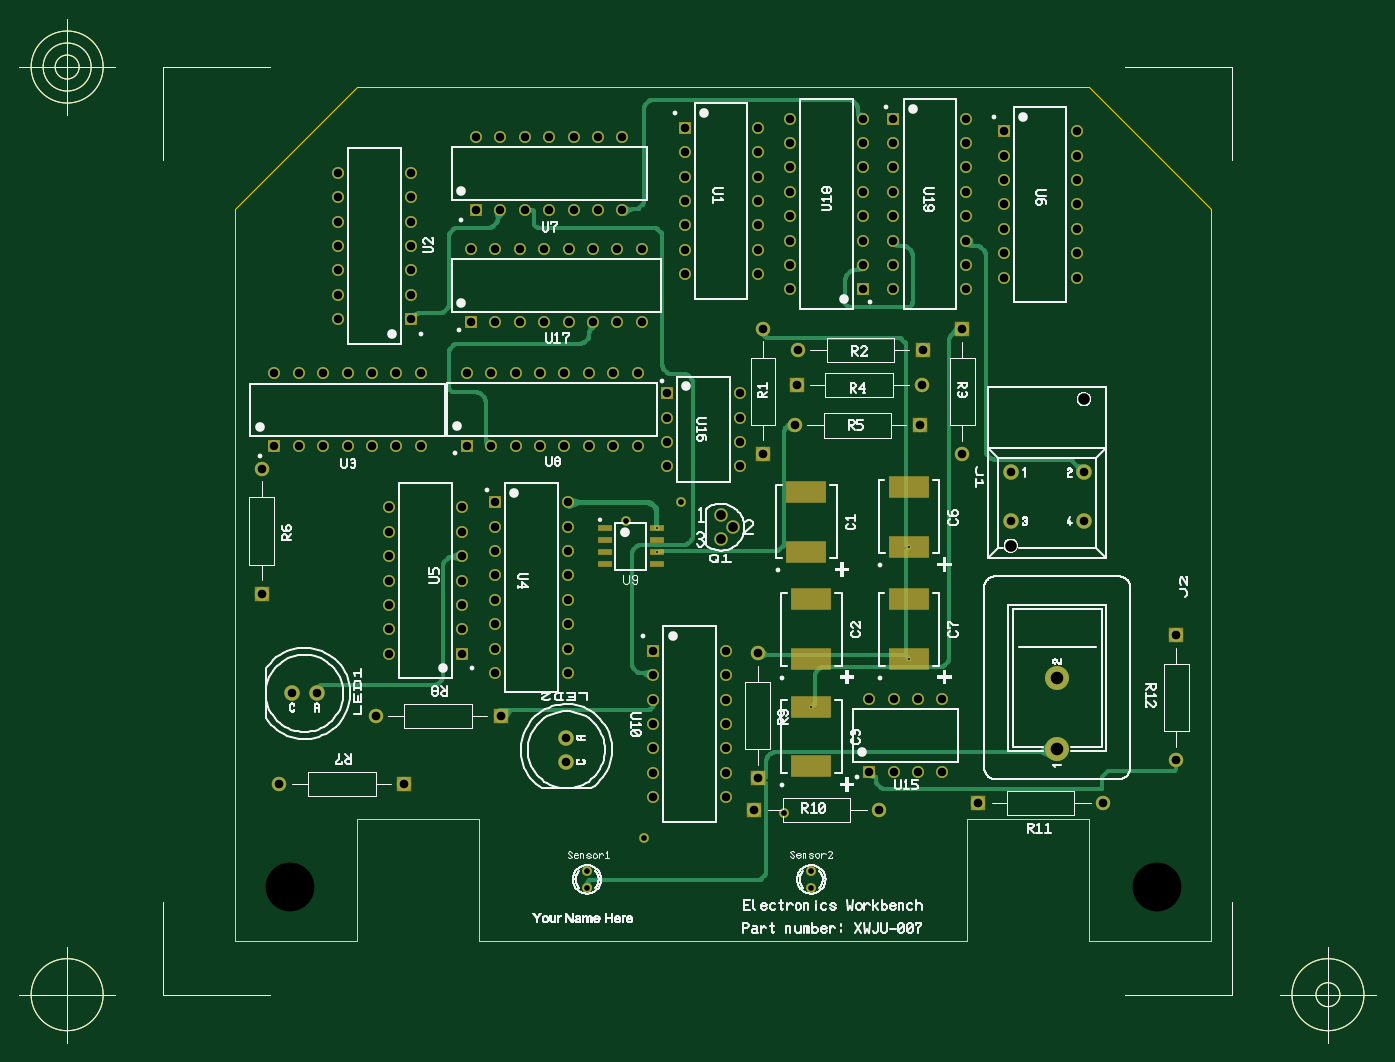
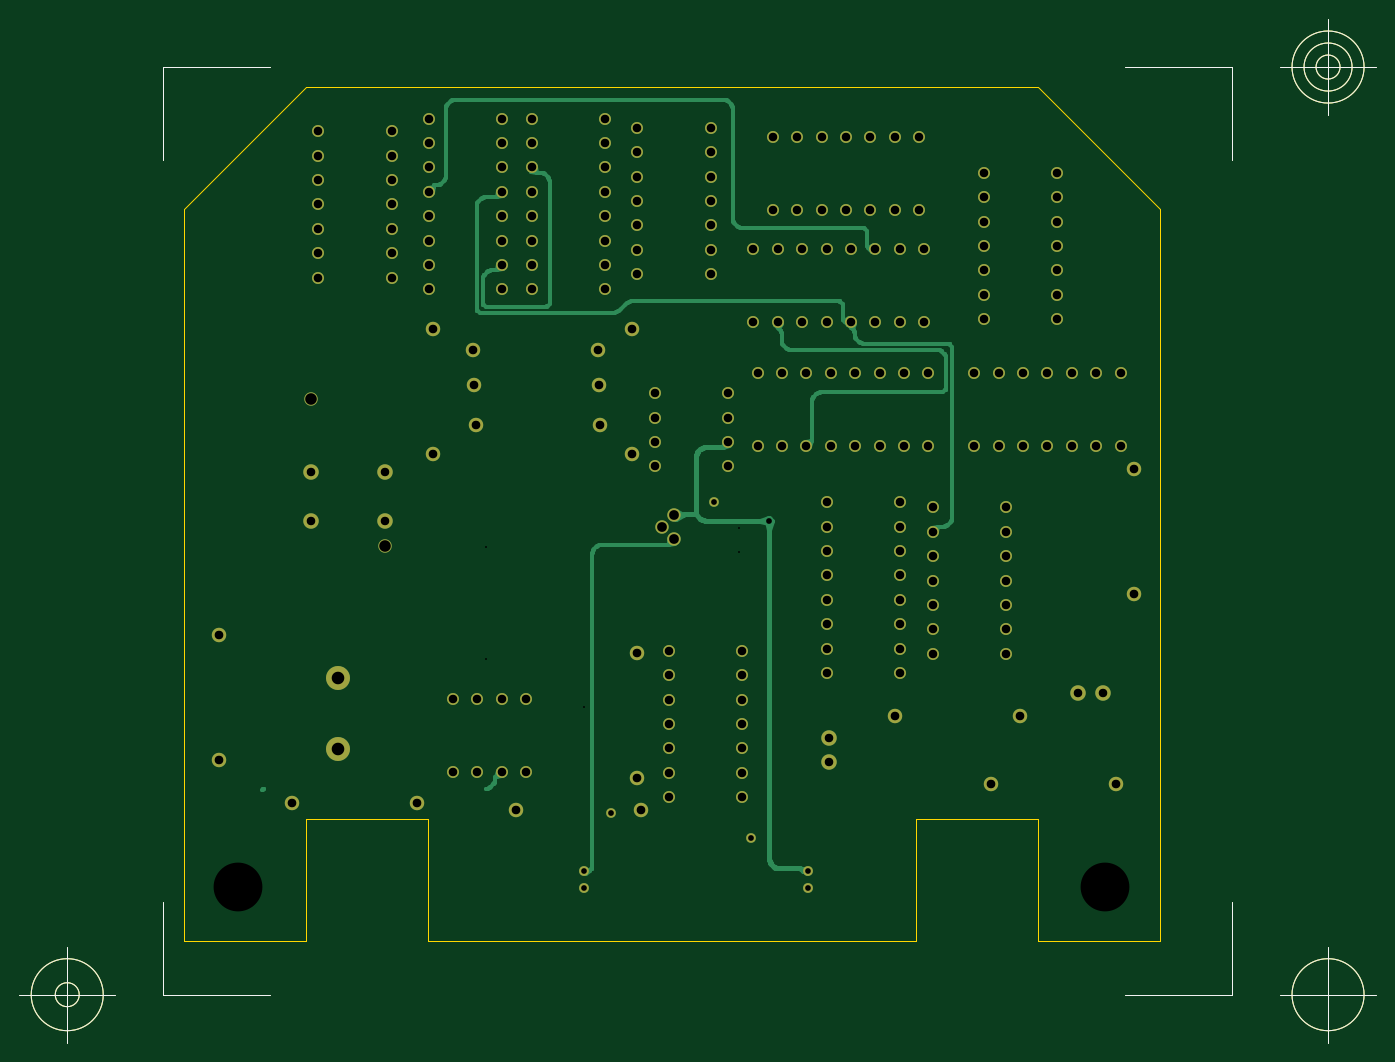
Circuit board: 10 layer files. Board 141.2 x 106.6 mm.
- outline: lab5_complete(Sonar Design) - Board Outline.gbr (1605 bytes)
- bottom_copper: lab5_complete(Sonar Design) - Copper Bottom.gbr (21885 bytes)
- top_copper: lab5_complete(Sonar Design) - Copper Top.gbr (29602 bytes)
- bottom_silk: lab5_complete(Sonar Design) - Silkscreen Bottom.gbr (1155 bytes)
- top_silk: lab5_complete(Sonar Design) - Silkscreen Top.gbr (115729 bytes)
- bottom_mask: lab5_complete(Sonar Design) - Solder Mask Bottom.gbr (6060 bytes)
- top_mask: lab5_complete(Sonar Design) - Solder Mask Top.gbr (6706 bytes)
- drill: lab5_complete(Sonar Design) - Top Stack-up 1-Bottom Stack-up 1.drl (3180 bytes)
- drill: lab5_complete(Sonar Design) - Top Stack-up 1-Copper Bottom.drl (90 bytes)
- drill: lab5_complete(Sonar Design) - Top Stack-up 1-Copper Top.drl (154 bytes)

=== outline: lab5_complete(Sonar Design) - Board Outline.gbr ===
G04 Generated by Ultiboard 12.0 *
%FSLAX25Y25*%
%MOIN*%

%ADD10C,0.00001*%
%ADD11C,0.00004*%
%ADD12C,0.00500*%


G04 ColorRGB 00FFFF for the following layer *
%LNBoard Outline*%
%LPD*%
G54D10*
G54D11*
X50000Y0D02*
X0Y0D01*
X0Y300000D01*
X50000Y50000D02*
X50000Y0D01*
X300000Y0D02*
X100000Y0D01*
X100000Y50000D01*
X300000Y50000D02*
X300000Y0D01*
X400000Y0D02*
X350000Y0D01*
X350000Y50000D01*
X400000Y300000D02*
X400000Y0D01*
X100000Y50000D02*
X50000Y50000D01*
X350000Y50000D02*
X300000Y50000D01*
X0Y300000D02*
X50000Y350000D01*
X350000Y350000D02*
X400000Y300000D01*
X50000Y350000D02*
X350000Y350000D01*
G54D12*
X-29612Y-21812D02*
X-29612Y16207D01*
X-29612Y-21812D02*
X14187Y-21812D01*
X408374Y-21812D02*
X364575Y-21812D01*
X408374Y-21812D02*
X408374Y16207D01*
X408374Y358374D02*
X408374Y320355D01*
X408374Y358374D02*
X364575Y358374D01*
X-29612Y358374D02*
X14187Y358374D01*
X-29612Y358374D02*
X-29612Y320355D01*
X-49297Y-21812D02*
X-88667Y-21812D01*
X-68982Y-41497D02*
X-68982Y-2127D01*
X-83746Y-21812D02*
G75*
D01*
G02X-83746Y-21812I14764J0*
G01*
X428059Y-21812D02*
X467429Y-21812D01*
X447744Y-41497D02*
X447744Y-2127D01*
X432980Y-21812D02*
G75*
D01*
G02X432980Y-21812I14764J0*
G01*
X442823Y-21812D02*
G75*
D01*
G02X442823Y-21812I4921J0*
G01*
X-49297Y358374D02*
X-88667Y358374D01*
X-68982Y338689D02*
X-68982Y378059D01*
X-83746Y358374D02*
G75*
D01*
G02X-83746Y358374I14764J0*
G01*
X-78824Y358374D02*
G75*
D01*
G02X-78824Y358374I9842J0*
G01*
X-73903Y358374D02*
G75*
D01*
G02X-73903Y358374I4921J0*
G01*

M00*

=== bottom_copper: lab5_complete(Sonar Design) - Copper Bottom.gbr (21885 bytes, source omitted) ===
=== top_copper: lab5_complete(Sonar Design) - Copper Top.gbr (29602 bytes, source omitted) ===
=== bottom_silk: lab5_complete(Sonar Design) - Silkscreen Bottom.gbr ===
G04 Generated by Ultiboard 12.0 *
%FSLAX25Y25*%
%MOIN*%

%ADD10C,0.00001*%
%ADD11C,0.00500*%


G04 ColorRGB FF14FF for the following layer *
%LNSilkscreen Bottom*%
%LPD*%
G54D10*
G54D11*
X-29612Y-21812D02*
X-29612Y16207D01*
X-29612Y-21812D02*
X14187Y-21812D01*
X408374Y-21812D02*
X364575Y-21812D01*
X408374Y-21812D02*
X408374Y16207D01*
X408374Y358374D02*
X408374Y320355D01*
X408374Y358374D02*
X364575Y358374D01*
X-29612Y358374D02*
X14187Y358374D01*
X-29612Y358374D02*
X-29612Y320355D01*
X-49297Y-21812D02*
X-88667Y-21812D01*
X-68982Y-41497D02*
X-68982Y-2127D01*
X-83746Y-21812D02*
G75*
D01*
G02X-83746Y-21812I14764J0*
G01*
X428059Y-21812D02*
X467429Y-21812D01*
X447744Y-41497D02*
X447744Y-2127D01*
X432980Y-21812D02*
G75*
D01*
G02X432980Y-21812I14764J0*
G01*
X442823Y-21812D02*
G75*
D01*
G02X442823Y-21812I4921J0*
G01*
X-49297Y358374D02*
X-88667Y358374D01*
X-68982Y338689D02*
X-68982Y378059D01*
X-83746Y358374D02*
G75*
D01*
G02X-83746Y358374I14764J0*
G01*
X-78824Y358374D02*
G75*
D01*
G02X-78824Y358374I9842J0*
G01*
X-73903Y358374D02*
G75*
D01*
G02X-73903Y358374I4921J0*
G01*

M00*

=== top_silk: lab5_complete(Sonar Design) - Silkscreen Top.gbr (115729 bytes, source omitted) ===
=== bottom_mask: lab5_complete(Sonar Design) - Solder Mask Bottom.gbr ===
G04 Generated by Ultiboard 12.0 *
%FSLAX25Y25*%
%MOIN*%

%ADD10C,0.00001*%
%ADD11C,0.00500*%
%ADD12C,0.06334*%
%ADD13C,0.05500*%
%ADD14C,0.05906*%
%ADD15C,0.04000*%
%ADD16C,0.04900*%
%ADD17C,0.03937*%
%ADD18C,0.09834*%


G04 ColorRGB 9900CC for the following layer *
%LNSolder Mask Bottom*%
%LPD*%
G54D10*
G54D11*
X-29612Y-21812D02*
X-29612Y16207D01*
X-29612Y-21812D02*
X14187Y-21812D01*
X408374Y-21812D02*
X364575Y-21812D01*
X408374Y-21812D02*
X408374Y16207D01*
X408374Y358374D02*
X408374Y320355D01*
X408374Y358374D02*
X364575Y358374D01*
X-29612Y358374D02*
X14187Y358374D01*
X-29612Y358374D02*
X-29612Y320355D01*
X-49297Y-21812D02*
X-88667Y-21812D01*
X-68982Y-41497D02*
X-68982Y-2127D01*
X-83746Y-21812D02*
G75*
D01*
G02X-83746Y-21812I14764J0*
G01*
X428059Y-21812D02*
X467429Y-21812D01*
X447744Y-41497D02*
X447744Y-2127D01*
X432980Y-21812D02*
G75*
D01*
G02X432980Y-21812I14764J0*
G01*
X442823Y-21812D02*
G75*
D01*
G02X442823Y-21812I4921J0*
G01*
X-49297Y358374D02*
X-88667Y358374D01*
X-68982Y338689D02*
X-68982Y378059D01*
X-83746Y358374D02*
G75*
D01*
G02X-83746Y358374I14764J0*
G01*
X-78824Y358374D02*
G75*
D01*
G02X-78824Y358374I9842J0*
G01*
X-73903Y358374D02*
G75*
D01*
G02X-73903Y358374I4921J0*
G01*
G54D12*
X317700Y192200D03*
X347700Y192200D03*
X317700Y172200D03*
X347700Y172200D03*
X33300Y101700D03*
X23300Y101700D03*
X135646Y83526D03*
X135646Y73526D03*
G54D13*
X317700Y162200D03*
X347700Y222200D03*
X199000Y174800D03*
X199000Y164800D03*
X204000Y169800D03*
G54D14*
X304446Y56596D03*
X355628Y56596D03*
X212618Y53858D03*
X263799Y53858D03*
X214041Y118168D03*
X214041Y66987D03*
X10700Y193781D03*
X10700Y142600D03*
X57463Y92519D03*
X108644Y92519D03*
X18046Y64652D03*
X69227Y64652D03*
X297959Y199865D03*
X297959Y251046D03*
X230000Y227900D03*
X281181Y227900D03*
X216300Y251081D03*
X216300Y199900D03*
X230419Y242500D03*
X281600Y242500D03*
X229219Y211600D03*
X280400Y211600D03*
X385538Y74538D03*
X385538Y125719D03*
G54D15*
X144100Y22100D03*
X144100Y28767D03*
X236000Y22100D03*
X236000Y28767D03*
G54D16*
X41979Y255054D03*
X71979Y285054D03*
X71979Y265054D03*
X71979Y275054D03*
X71979Y295054D03*
X71979Y305054D03*
X71979Y315054D03*
X41979Y315054D03*
X41979Y285054D03*
X41979Y265054D03*
X41979Y275054D03*
X41979Y295054D03*
X41979Y305054D03*
X71979Y255054D03*
X201134Y119101D03*
X171134Y89101D03*
X171134Y109101D03*
X171134Y99101D03*
X171134Y79101D03*
X171134Y69101D03*
X171134Y59101D03*
X201134Y59101D03*
X201134Y89101D03*
X201134Y109101D03*
X201134Y99101D03*
X201134Y79101D03*
X201134Y69101D03*
X171134Y119101D03*
X98587Y329700D03*
X128587Y299700D03*
X108587Y299700D03*
X118587Y299700D03*
X138587Y299700D03*
X148587Y299700D03*
X158587Y299700D03*
X158587Y329700D03*
X128587Y329700D03*
X108587Y329700D03*
X118587Y329700D03*
X138587Y329700D03*
X148587Y329700D03*
X98587Y299700D03*
X96500Y283800D03*
X116500Y253800D03*
X106500Y253800D03*
X126500Y253800D03*
X146500Y253800D03*
X136500Y253800D03*
X156500Y253800D03*
X166500Y253800D03*
X156500Y283800D03*
X126500Y283800D03*
X116500Y283800D03*
X106500Y283800D03*
X146500Y283800D03*
X136500Y283800D03*
X166500Y283800D03*
X96500Y253800D03*
X214100Y333500D03*
X184100Y303500D03*
X184100Y323500D03*
X184100Y313500D03*
X184100Y293500D03*
X184100Y283500D03*
X184100Y273500D03*
X214100Y273500D03*
X214100Y303500D03*
X214100Y323500D03*
X214100Y313500D03*
X214100Y293500D03*
X214100Y283500D03*
X184100Y333500D03*
X227235Y267212D03*
X257235Y287212D03*
X257235Y277212D03*
X257235Y297212D03*
X257235Y317212D03*
X257235Y307212D03*
X257235Y327212D03*
X257235Y337212D03*
X227235Y327212D03*
X227235Y297212D03*
X227235Y287212D03*
X227235Y277212D03*
X227235Y317212D03*
X227235Y307212D03*
X227235Y337212D03*
X257235Y267212D03*
X299604Y337212D03*
X269604Y317212D03*
X269604Y327212D03*
X269604Y307212D03*
X269604Y287212D03*
X269604Y297212D03*
X269604Y277212D03*
X269604Y267212D03*
X299604Y277212D03*
X299604Y307212D03*
X299604Y317212D03*
X299604Y327212D03*
X299604Y287212D03*
X299604Y297212D03*
X299604Y267212D03*
X269604Y337212D03*
X344800Y332100D03*
X314800Y302100D03*
X314800Y322100D03*
X314800Y312100D03*
X314800Y292100D03*
X314800Y282100D03*
X314800Y272100D03*
X344800Y272100D03*
X344800Y302100D03*
X344800Y322100D03*
X344800Y312100D03*
X344800Y292100D03*
X344800Y282100D03*
X314800Y332100D03*
X94800Y233100D03*
X114800Y203100D03*
X104800Y203100D03*
X124800Y203100D03*
X144800Y203100D03*
X134800Y203100D03*
X154800Y203100D03*
X164800Y203100D03*
X154800Y233100D03*
X124800Y233100D03*
X114800Y233100D03*
X104800Y233100D03*
X144800Y233100D03*
X134800Y233100D03*
X164800Y233100D03*
X94800Y203100D03*
X16000Y202900D03*
X16000Y232900D03*
X46000Y202900D03*
X26000Y202900D03*
X36000Y202900D03*
X56000Y202900D03*
X66000Y202900D03*
X76000Y202900D03*
X76000Y232900D03*
X46000Y232900D03*
X26000Y232900D03*
X36000Y232900D03*
X56000Y232900D03*
X66000Y232900D03*
X136248Y179990D03*
X106248Y159990D03*
X106248Y169990D03*
X106248Y149990D03*
X106248Y129990D03*
X106248Y139990D03*
X106248Y119990D03*
X106248Y109990D03*
X136248Y119990D03*
X136248Y149990D03*
X136248Y159990D03*
X136248Y169990D03*
X136248Y129990D03*
X136248Y139990D03*
X136248Y109990D03*
X106248Y179990D03*
X62879Y117903D03*
X92879Y147903D03*
X92879Y127903D03*
X92879Y137903D03*
X92879Y157903D03*
X92879Y167903D03*
X92879Y177903D03*
X62879Y177903D03*
X62879Y147903D03*
X62879Y127903D03*
X62879Y137903D03*
X62879Y157903D03*
X62879Y167903D03*
X92879Y117903D03*
X259698Y69503D03*
X259698Y99503D03*
X269698Y69503D03*
X289698Y69503D03*
X279698Y69503D03*
X289698Y99503D03*
X269698Y99503D03*
X279698Y99503D03*
X176800Y204700D03*
X176800Y224700D03*
X206800Y224700D03*
X176800Y214700D03*
X176800Y194700D03*
X206800Y194700D03*
X206800Y214700D03*
X206800Y204700D03*
G54D17*
X225000Y52500D03*
X182500Y180000D03*
X167500Y42500D03*
G54D18*
X336800Y78900D03*
X336800Y108067D03*

M00*

=== top_mask: lab5_complete(Sonar Design) - Solder Mask Top.gbr ===
G04 Generated by Ultiboard 12.0 *
%FSLAX25Y25*%
%MOIN*%

%ADD10C,0.00001*%
%ADD11C,0.00500*%
%ADD12R,0.16339X0.09252*%
%ADD13C,0.06334*%
%ADD14C,0.05500*%
%ADD15R,0.05906X0.05906*%
%ADD16C,0.05906*%
%ADD17C,0.04000*%
%ADD18C,0.04900*%
%ADD19R,0.04900X0.04900*%
%ADD20R,0.06102X0.02362*%
%ADD21C,0.03937*%
%ADD22C,0.01575*%
%ADD23C,0.09834*%


G04 ColorRGB FF00CC for the following layer *
%LNSolder Mask Top*%
%LPD*%
G54D10*
G54D11*
X-29612Y-21812D02*
X-29612Y16207D01*
X-29612Y-21812D02*
X14187Y-21812D01*
X408374Y-21812D02*
X364575Y-21812D01*
X408374Y-21812D02*
X408374Y16207D01*
X408374Y358374D02*
X408374Y320355D01*
X408374Y358374D02*
X364575Y358374D01*
X-29612Y358374D02*
X14187Y358374D01*
X-29612Y358374D02*
X-29612Y320355D01*
X-49297Y-21812D02*
X-88667Y-21812D01*
X-68982Y-41497D02*
X-68982Y-2127D01*
X-83746Y-21812D02*
G75*
D01*
G02X-83746Y-21812I14764J0*
G01*
X428059Y-21812D02*
X467429Y-21812D01*
X447744Y-41497D02*
X447744Y-2127D01*
X432980Y-21812D02*
G75*
D01*
G02X432980Y-21812I14764J0*
G01*
X442823Y-21812D02*
G75*
D01*
G02X442823Y-21812I4921J0*
G01*
X-49297Y358374D02*
X-88667Y358374D01*
X-68982Y338689D02*
X-68982Y378059D01*
X-83746Y358374D02*
G75*
D01*
G02X-83746Y358374I14764J0*
G01*
X-78824Y358374D02*
G75*
D01*
G02X-78824Y358374I9842J0*
G01*
X-73903Y358374D02*
G75*
D01*
G02X-73903Y358374I4921J0*
G01*
G54D12*
X236000Y71795D03*
X236000Y96205D03*
X236000Y115795D03*
X236000Y140205D03*
X276000Y115795D03*
X276000Y140205D03*
X234000Y159795D03*
X234000Y184205D03*
X276000Y161795D03*
X276000Y186205D03*
G54D13*
X317700Y192200D03*
X347700Y192200D03*
X317700Y172200D03*
X347700Y172200D03*
X33300Y101700D03*
X23300Y101700D03*
X135646Y83526D03*
X135646Y73526D03*
G54D14*
X317700Y162200D03*
X347700Y222200D03*
X199000Y174800D03*
X199000Y164800D03*
X204000Y169800D03*
G54D15*
X304446Y56596D03*
X212618Y53858D03*
X214041Y66987D03*
X10700Y142600D03*
X108644Y92519D03*
X69227Y64652D03*
X297959Y251046D03*
X230000Y227900D03*
X216300Y199900D03*
X281600Y242500D03*
X280400Y211600D03*
X385538Y125719D03*
G54D16*
X355628Y56596D03*
X263799Y53858D03*
X214041Y118168D03*
X10700Y193781D03*
X57463Y92519D03*
X18046Y64652D03*
X297959Y199865D03*
X281181Y227900D03*
X216300Y251081D03*
X230419Y242500D03*
X229219Y211600D03*
X385538Y74538D03*
G54D17*
X144100Y22100D03*
X144100Y28767D03*
X236000Y22100D03*
X236000Y28767D03*
G54D18*
X41979Y255054D03*
X71979Y285054D03*
X71979Y265054D03*
X71979Y275054D03*
X71979Y295054D03*
X71979Y305054D03*
X71979Y315054D03*
X41979Y315054D03*
X41979Y285054D03*
X41979Y265054D03*
X41979Y275054D03*
X41979Y295054D03*
X41979Y305054D03*
X201134Y119101D03*
X171134Y89101D03*
X171134Y109101D03*
X171134Y99101D03*
X171134Y79101D03*
X171134Y69101D03*
X171134Y59101D03*
X201134Y59101D03*
X201134Y89101D03*
X201134Y109101D03*
X201134Y99101D03*
X201134Y79101D03*
X201134Y69101D03*
X98587Y329700D03*
X128587Y299700D03*
X108587Y299700D03*
X118587Y299700D03*
X138587Y299700D03*
X148587Y299700D03*
X158587Y299700D03*
X158587Y329700D03*
X128587Y329700D03*
X108587Y329700D03*
X118587Y329700D03*
X138587Y329700D03*
X148587Y329700D03*
X96500Y283800D03*
X116500Y253800D03*
X106500Y253800D03*
X126500Y253800D03*
X146500Y253800D03*
X136500Y253800D03*
X156500Y253800D03*
X166500Y253800D03*
X156500Y283800D03*
X126500Y283800D03*
X116500Y283800D03*
X106500Y283800D03*
X146500Y283800D03*
X136500Y283800D03*
X166500Y283800D03*
X214100Y333500D03*
X184100Y303500D03*
X184100Y323500D03*
X184100Y313500D03*
X184100Y293500D03*
X184100Y283500D03*
X184100Y273500D03*
X214100Y273500D03*
X214100Y303500D03*
X214100Y323500D03*
X214100Y313500D03*
X214100Y293500D03*
X214100Y283500D03*
X227235Y267212D03*
X257235Y287212D03*
X257235Y277212D03*
X257235Y297212D03*
X257235Y317212D03*
X257235Y307212D03*
X257235Y327212D03*
X257235Y337212D03*
X227235Y327212D03*
X227235Y297212D03*
X227235Y287212D03*
X227235Y277212D03*
X227235Y317212D03*
X227235Y307212D03*
X227235Y337212D03*
X299604Y337212D03*
X269604Y317212D03*
X269604Y327212D03*
X269604Y307212D03*
X269604Y287212D03*
X269604Y297212D03*
X269604Y277212D03*
X269604Y267212D03*
X299604Y277212D03*
X299604Y307212D03*
X299604Y317212D03*
X299604Y327212D03*
X299604Y287212D03*
X299604Y297212D03*
X299604Y267212D03*
X344800Y332100D03*
X314800Y302100D03*
X314800Y322100D03*
X314800Y312100D03*
X314800Y292100D03*
X314800Y282100D03*
X314800Y272100D03*
X344800Y272100D03*
X344800Y302100D03*
X344800Y322100D03*
X344800Y312100D03*
X344800Y292100D03*
X344800Y282100D03*
X94800Y233100D03*
X114800Y203100D03*
X104800Y203100D03*
X124800Y203100D03*
X144800Y203100D03*
X134800Y203100D03*
X154800Y203100D03*
X164800Y203100D03*
X154800Y233100D03*
X124800Y233100D03*
X114800Y233100D03*
X104800Y233100D03*
X144800Y233100D03*
X134800Y233100D03*
X164800Y233100D03*
X16000Y232900D03*
X46000Y202900D03*
X26000Y202900D03*
X36000Y202900D03*
X56000Y202900D03*
X66000Y202900D03*
X76000Y202900D03*
X76000Y232900D03*
X46000Y232900D03*
X26000Y232900D03*
X36000Y232900D03*
X56000Y232900D03*
X66000Y232900D03*
X136248Y179990D03*
X106248Y159990D03*
X106248Y169990D03*
X106248Y149990D03*
X106248Y129990D03*
X106248Y139990D03*
X106248Y119990D03*
X106248Y109990D03*
X136248Y119990D03*
X136248Y149990D03*
X136248Y159990D03*
X136248Y169990D03*
X136248Y129990D03*
X136248Y139990D03*
X136248Y109990D03*
X62879Y117903D03*
X92879Y147903D03*
X92879Y127903D03*
X92879Y137903D03*
X92879Y157903D03*
X92879Y167903D03*
X92879Y177903D03*
X62879Y177903D03*
X62879Y147903D03*
X62879Y127903D03*
X62879Y137903D03*
X62879Y157903D03*
X62879Y167903D03*
X259698Y99503D03*
X269698Y69503D03*
X289698Y69503D03*
X279698Y69503D03*
X289698Y99503D03*
X269698Y99503D03*
X279698Y99503D03*
X176800Y204700D03*
X206800Y224700D03*
X176800Y214700D03*
X176800Y194700D03*
X206800Y194700D03*
X206800Y214700D03*
X206800Y204700D03*
G54D19*
X71979Y255054D03*
X171134Y119101D03*
X98587Y299700D03*
X96500Y253800D03*
X184100Y333500D03*
X257235Y267212D03*
X269604Y337212D03*
X314800Y332100D03*
X94800Y203100D03*
X16000Y202900D03*
X106248Y179990D03*
X92879Y117903D03*
X259698Y69503D03*
X176800Y224700D03*
G54D20*
X151370Y159500D03*
X151370Y154500D03*
X151370Y169500D03*
X151370Y164500D03*
X172630Y154500D03*
X172630Y159500D03*
X172630Y164500D03*
X172630Y169500D03*
G54D21*
X225000Y52500D03*
X182500Y180000D03*
X167500Y42500D03*
X160000Y172500D03*
G54D22*
X172630Y169500D03*
X276000Y161795D03*
X276000Y115795D03*
X236000Y96205D03*
X172630Y159500D03*
G54D23*
X336800Y78900D03*
X336800Y108067D03*

M00*

=== drill: lab5_complete(Sonar Design) - Top Stack-up 1-Bottom Stack-up 1.drl ===
M48
INCH,TZ
VER,1
FMAT,2
DETECT,ON
ATC,ON
T1C0.03500
T2C0.04750
T3C0.03543
T4C0.02333
T5C0.04000
T6C0.02362
T7C0.05167
T8C0.20000
%
T1
X3.17700Y1.92200
X3.47700
X3.17700Y1.72200
X3.47700
X0.41979Y2.55054
X0.71979Y2.85054
Y2.65054
Y2.75054
Y2.95054
Y3.05054
Y3.15054
X0.41979
Y2.85054
Y2.65054
Y2.75054
Y2.95054
Y3.05054
X0.71979Y2.55054
X2.01134Y1.19101
X1.71134Y0.89101
Y1.09101
Y0.99101
Y0.79101
Y0.69101
Y0.59101
X2.01134
Y0.89101
Y1.09101
Y0.99101
Y0.79101
Y0.69101
X1.71134Y1.19101
X0.98587Y3.29700
X1.28587Y2.99700
X1.08587
X1.18587
X1.38587
X1.48587
X1.58587
Y3.29700
X1.28587
X1.08587
X1.18587
X1.38587
X1.48587
X0.98587Y2.99700
X0.96500Y2.83800
X1.16500Y2.53800
X1.06500
X1.26500
X1.46500
X1.36500
X1.56500
X1.66500
X1.56500Y2.83800
X1.26500
X1.16500
X1.06500
X1.46500
X1.36500
X1.66500
X0.96500Y2.53800
X0.33300Y1.01700
X0.23300
X1.35646Y0.83526
Y0.73526
X2.14100Y3.33500
X1.84100Y3.03500
Y3.23500
Y3.13500
Y2.93500
Y2.83500
Y2.73500
X2.14100
Y3.03500
Y3.23500
Y3.13500
Y2.93500
Y2.83500
X1.84100Y3.33500
X2.27235Y2.67212
X2.57235Y2.87212
Y2.77212
Y2.97212
Y3.17212
Y3.07212
Y3.27212
Y3.37212
X2.27235Y3.27212
Y2.97212
Y2.87212
Y2.77212
Y3.17212
Y3.07212
Y3.37212
X2.57235Y2.67212
X2.99604Y3.37212
X2.69604Y3.17212
Y3.27212
Y3.07212
Y2.87212
Y2.97212
Y2.77212
Y2.67212
X2.99604Y2.77212
Y3.07212
Y3.17212
Y3.27212
Y2.87212
Y2.97212
Y2.67212
X2.69604Y3.37212
X3.44800Y3.32100
X3.14800Y3.02100
Y3.22100
Y3.12100
Y2.92100
Y2.82100
Y2.72100
X3.44800
Y3.02100
Y3.22100
Y3.12100
Y2.92100
Y2.82100
X3.14800Y3.32100
X0.94800Y2.33100
X1.14800Y2.03100
X1.04800
X1.24800
X1.44800
X1.34800
X1.54800
X1.64800
X1.54800Y2.33100
X1.24800
X1.14800
X1.04800
X1.44800
X1.34800
X1.64800
X0.94800Y2.03100
X0.16000Y2.02900
Y2.32900
X0.46000Y2.02900
X0.26000
X0.36000
X0.56000
X0.66000
X0.76000
Y2.32900
X0.46000
X0.26000
X0.36000
X0.56000
X0.66000
X1.36248Y1.79990
X1.06248Y1.59990
Y1.69990
Y1.49990
Y1.29990
Y1.39990
Y1.19990
Y1.09990
X1.36248Y1.19990
Y1.49990
Y1.59990
Y1.69990
Y1.29990
Y1.39990
Y1.09990
X1.06248Y1.79990
X0.62879Y1.17903
X0.92879Y1.47903
Y1.27903
Y1.37903
Y1.57903
Y1.67903
Y1.77903
X0.62879
Y1.47903
Y1.27903
Y1.37903
Y1.57903
Y1.67903
X0.92879Y1.17903
X2.59698Y0.69503
Y0.99503
X2.69698Y0.69503
X2.89698
X2.79698
X2.89698Y0.99503
X2.69698
X2.79698
X1.76800Y2.04700
Y2.24700
X2.06800
X1.76800Y2.14700
Y1.94700
X2.06800
Y2.14700
Y2.04700
T2
X3.17700Y1.62200
X3.47700Y2.22200
T3
X3.04446Y0.56596
X3.55628
X2.12618Y0.53858
X2.63799
X2.14041Y1.18168
Y0.66987
X0.10700Y1.93781
Y1.42600
X0.57463Y0.92519
X1.08644
X0.18046Y0.64652
X0.69227
X2.97959Y1.99865
Y2.51046
X2.30000Y2.27900
X2.81181
X2.16300Y2.51081
Y1.99900
X2.30419Y2.42500
X2.81600
X2.29219Y2.11600
X2.80400
X3.85538Y0.74538
Y1.25719
T4
X1.44100Y0.22100
Y0.28767
X2.36000Y0.22100
Y0.28767
T5
X1.99000Y1.74800
Y1.64800
X2.04000Y1.69800
T6
X2.25000Y0.52500
X1.82500Y1.80000
X1.67500Y0.42500
T7
X3.36800Y0.78900
Y1.08067
T8
X0.22300Y0.22300
X3.77700
M30

=== drill: lab5_complete(Sonar Design) - Top Stack-up 1-Copper Bottom.drl ===
M48
INCH,TZ
VER,1
FMAT,2
DETECT,ON
ATC,ON
T1C0.02362
%
T1
X1.60000Y1.72500
M30

=== drill: lab5_complete(Sonar Design) - Top Stack-up 1-Copper Top.drl ===
M48
INCH,TZ
VER,1
FMAT,2
DETECT,ON
ATC,ON
T1C0.00787
%
T1
X1.72630Y1.69500
X2.76000Y1.61795
Y1.15795
X2.36000Y0.96205
X1.72630Y1.59500
M30

